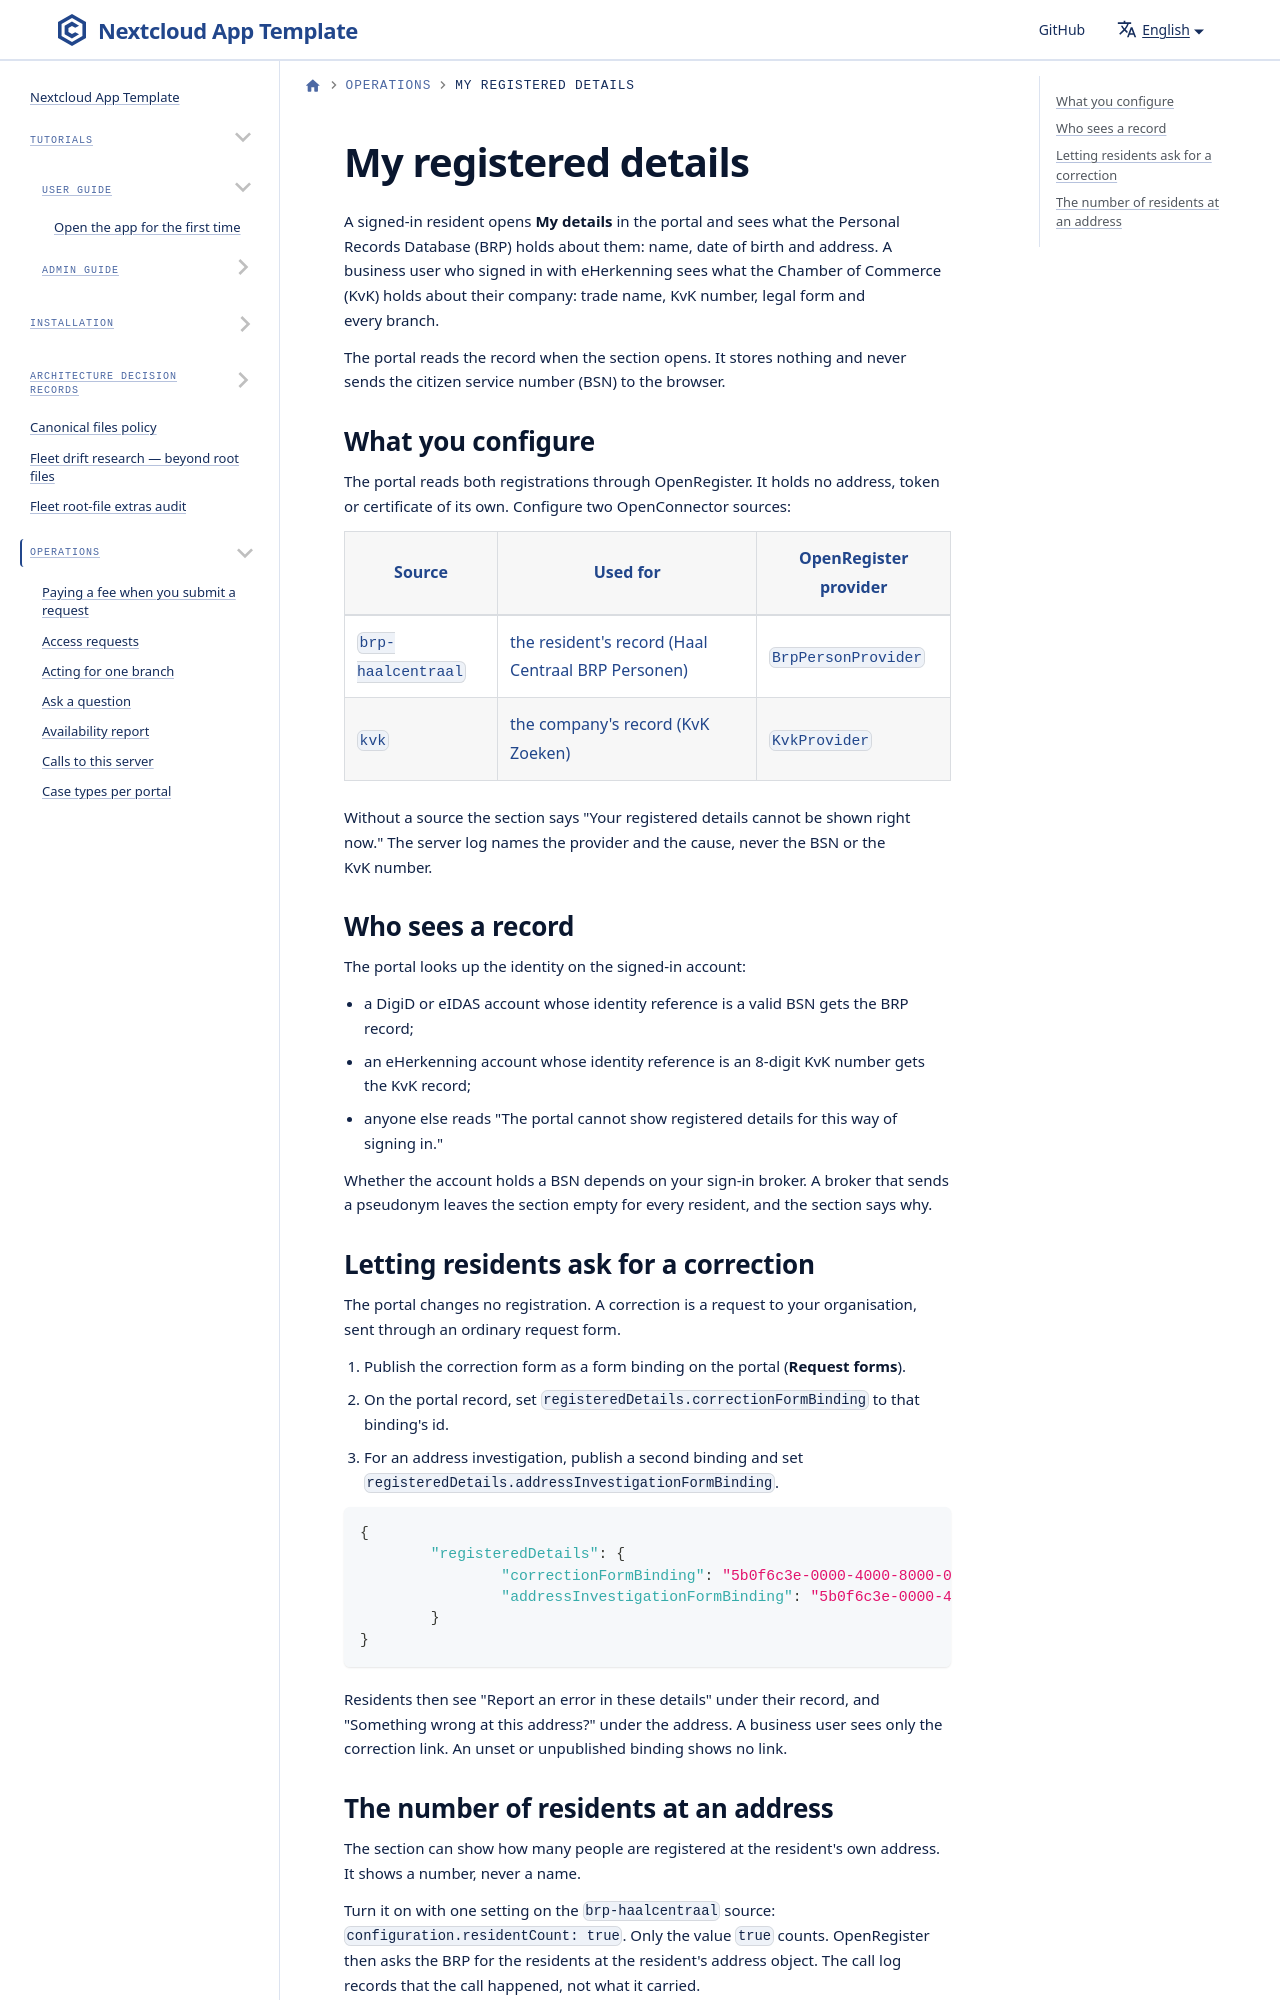

repository: ConductionNL/portaliq · page: docs/operations/my-registered-details/index.html · generator: docusaurus

---
title: My registered details
sidebar_label: My registered details
description: How residents and business users see what the BRP or the KvK holds about them, and how they ask for a correction
---

# My registered details
